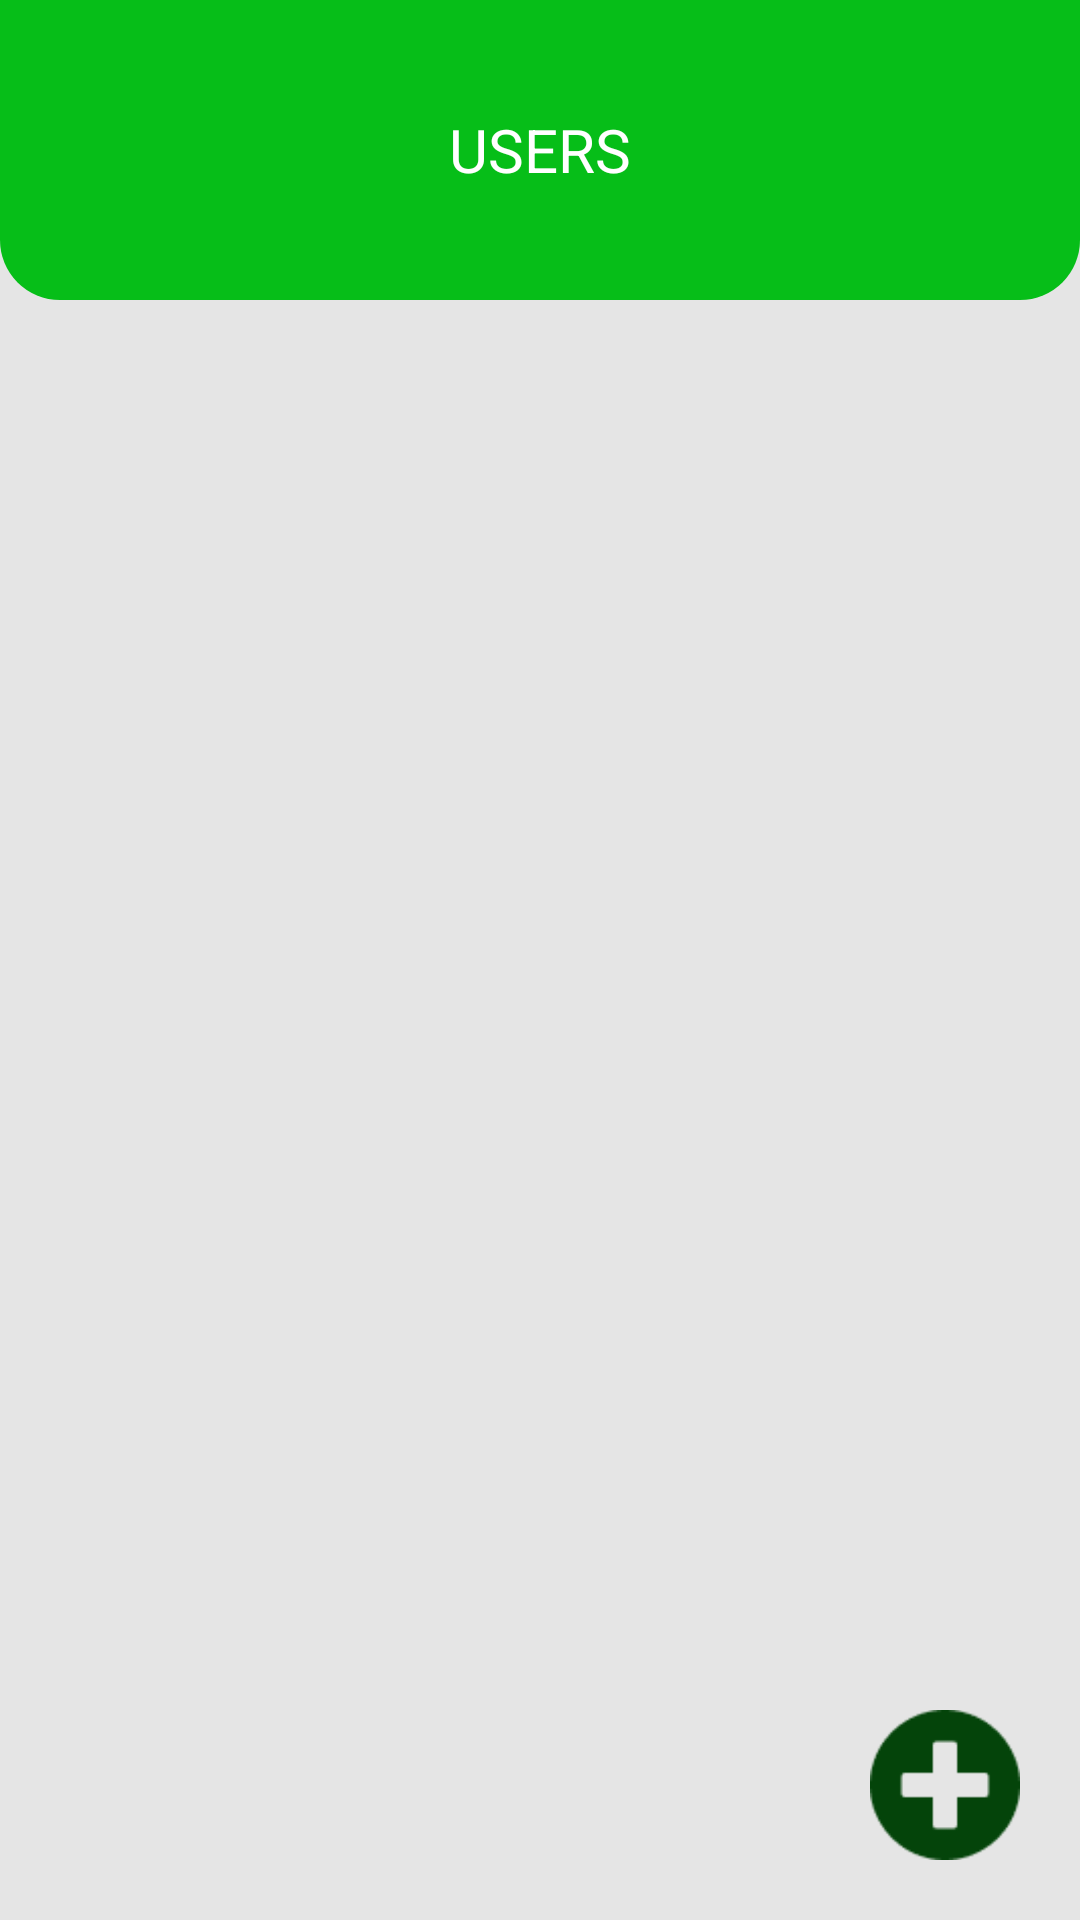

This screen was rendered from an Android layout file. Write that file and the resources it references.
<!-- AndroidManifest.xml: application theme Theme.DataEntryAndroidApp -->
<!-- res/layout/fragment_profile.xml -->
<?xml version="1.0" encoding="utf-8"?>
<androidx.constraintlayout.widget.ConstraintLayout xmlns:android="http://schemas.android.com/apk/res/android"
    xmlns:app="http://schemas.android.com/apk/res-auto"
    xmlns:tools="http://schemas.android.com/tools"
    android:layout_width="match_parent"
    android:layout_height="match_parent"
    android:background="#E5E5E5"
    tools:context=".admin.ui.profile.ProfileFragment">

    <LinearLayout
        android:layout_width="0dp"
        android:layout_height="100dp"
        app:layout_constraintTop_toTopOf="parent"
        app:layout_constraintLeft_toLeftOf="parent"
        app:layout_constraintRight_toRightOf="parent"
        android:orientation="horizontal"
        android:id="@+id/toolbar"
        android:gravity="center"
        android:background="@drawable/toolbar_background">
        <ImageView
            android:layout_width="wrap_content"
            android:layout_height="wrap_content"
            android:id="@+id/back"
            android:layout_marginLeft="6dp"
            android:visibility="gone"
            android:src="@drawable/ic_baseline_arrow_back_24"/>


        <TextView
            android:layout_width="match_parent"
            android:layout_height="match_parent"
            android:text="Users"
            android:textSize="20sp"
            android:id="@+id/title"
            android:textAllCaps="true"
            android:textColor="@android:color/white"
            android:gravity="center"/>
    </LinearLayout>

    <RelativeLayout
        android:layout_width="0dp"
        android:layout_height="0dp"
        android:orientation="vertical"
        android:id="@+id/user_list"
        app:layout_constraintTop_toBottomOf="@+id/toolbar"
        app:layout_constraintLeft_toLeftOf="parent"
        app:layout_constraintRight_toRightOf="parent"
        app:layout_constraintBottom_toBottomOf="parent">

        <androidx.recyclerview.widget.RecyclerView
            android:id="@+id/recylerView"
            android:layout_width="match_parent"
            android:layout_height="match_parent" />


        <ImageView
            android:id="@+id/add"
            android:layout_width="50dp"
            android:layout_height="50dp"
            android:layout_alignParentRight="true"
            android:layout_alignParentBottom="true"
            android:layout_marginEnd="20dp"
            android:layout_marginBottom="20dp"
            android:src="@drawable/plus" />

    </RelativeLayout>
    <LinearLayout
        android:layout_width="0dp"
        android:layout_height="0dp"
        android:orientation="vertical"
        app:layout_constraintTop_toBottomOf="@+id/toolbar"
        app:layout_constraintLeft_toLeftOf="parent"
        app:layout_constraintRight_toRightOf="parent"
        app:layout_constraintBottom_toBottomOf="parent"
        android:layout_margin="20dp"
        android:visibility="gone"
        android:id="@+id/form">

        <TextView
            android:layout_width="wrap_content"
            android:layout_height="wrap_content"
            android:text="Full Name"
            android:layout_marginLeft="8dp"
            android:textSize="15sp"/>

        <EditText
            android:layout_width="match_parent"
            android:layout_height="40dp"
            android:id="@+id/fullname"
            android:inputType="text"
            android:padding="8dp"
            android:background="@drawable/input"/>

        <TextView
            android:layout_width="wrap_content"
            android:layout_height="wrap_content"
            android:text="Email"
            android:layout_marginLeft="8dp"
            android:layout_marginTop="10dp"
            android:textSize="15sp"/>

        <EditText
            android:layout_width="match_parent"
            android:layout_height="40dp"
            android:id="@+id/email"
            android:padding="8dp"
            android:inputType="textEmailAddress"
            android:background="@drawable/input"/>

        <TextView
            android:layout_width="wrap_content"
            android:layout_height="wrap_content"
            android:text="Password"
            android:layout_marginLeft="8dp"
            android:layout_marginTop="10dp"
            android:textSize="15sp"/>

        <EditText
            android:layout_width="match_parent"
            android:layout_height="40dp"
            android:id="@+id/password"
            android:inputType="textPassword"
            android:padding="8dp"
            android:background="@drawable/input"/>
        <TextView
            android:layout_width="wrap_content"
            android:layout_height="wrap_content"
            android:text="Repeat Password"
            android:layout_marginLeft="8dp"
            android:layout_marginTop="10dp"
            android:textSize="15sp"/>

        <EditText
            android:layout_width="match_parent"
            android:layout_height="40dp"
            android:id="@+id/cpassword"
            android:padding="8dp"
            android:inputType="textPassword"
            android:background="@drawable/input"/>

        <Button
            android:layout_width="wrap_content"
            android:layout_height="wrap_content"
            android:text="ADD USER"
            android:layout_marginTop="30dp"
            android:id="@+id/add_user"
            android:layout_gravity="center"/>

    </LinearLayout>

</androidx.constraintlayout.widget.ConstraintLayout>
<!-- resources referenced by this layout -->
<resources>
  <!-- drawable input (drawable) -->
  <?xml version="1.0" encoding="utf-8"?>
  <shape xmlns:android="http://schemas.android.com/apk/res/android"
      android:shape="rectangle" >
  
      <solid android:color="#ffffff" />
  
      <corners
          android:radius="30dp"/>
  
  </shape>
  <!-- drawable plus: png bitmap (drawable, 1546 bytes) -->
  <!-- drawable toolbar_background (drawable) -->
  <?xml version="1.0" encoding="utf-8"?>
  <shape xmlns:android="http://schemas.android.com/apk/res/android"
      android:shape="rectangle" >
  
      <solid android:color="@color/teal_200" />
  
      <corners
          android:bottomLeftRadius="20dp"
          android:bottomRightRadius="20dp"/>
  
  </shape>
  <style name="Theme.DataEntryAndroidApp" parent="Theme.MaterialComponents.DayNight.DarkActionBar">
          
          <item name="colorPrimary">@color/purple_500</item>
          <item name="colorPrimaryVariant">@color/purple_700</item>
          <item name="colorOnPrimary">@color/white</item>
          
          <item name="colorSecondary">@color/teal_200</item>
          <item name="colorSecondaryVariant">@color/teal_700</item>
          <item name="colorOnSecondary">@color/black</item>
          
          <item name="android:statusBarColor" tools:targetApi="l">?attr/colorPrimaryVariant</item>
          
      </style>
  <color name="teal_200">#06BE18</color>
  <color name="purple_500">#04440A</color>
  <color name="purple_700">#FF3700B3</color>
  <color name="white">#FFFFFFFF</color>
  <color name="teal_700">#FF018786</color>
  <color name="black">#FF000000</color>
</resources>
